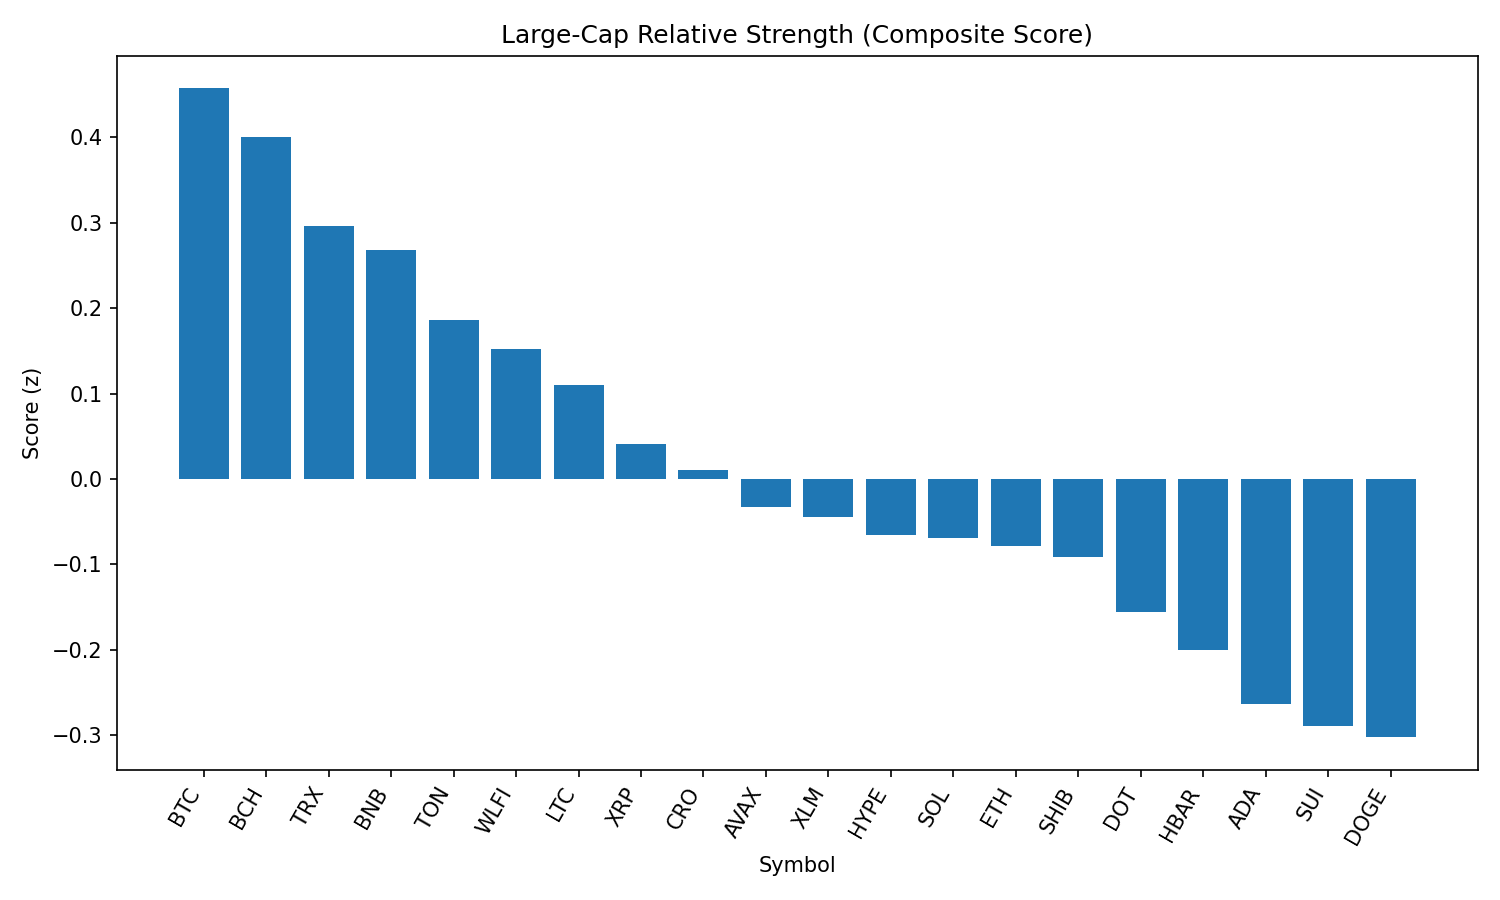

The table this chart was drawn from, first rows:
rank, name, symbol, price, pct_1h, pct_24h, pct_7d, pct_1h_vs_btc, pct_24h_vs_btc, pct_7d_vs_btc, market_cap_rank, market_cap, volume_usd, score
1, Bitcoin, BTC, 108213, -0.7617, -0.7421, -2.431, 0.0, 0.0, 0.0, 1, 2155460357337, 40931990191, 0.4575
2, Bitcoin Cash, BCH, 540.2, -0.7833, -0.967, -0.346, -0.0216, -0.2249, 2.085, 21, 10761561210, 230152568, 0.4007
3, TRON, TRX, 0.3355, -0.6179, -1.98, -3.26, 0.1438, -1.238, -0.8283, 9, 31764052548, 846794320, 0.2967
4, BNB, BNB, 843.2, -0.5022, -2.751, -1.469, 0.2594, -2.009, 0.9623, 5, 117365029357, 1604247178, 0.2678
5, Toncoin, TON, 3.1, -1.009, -2.422, -1.715, -0.2475, -1.68, 0.7161, 29, 7973711778, 150607612, 0.186
6, World Liberty Financial, WLFI, 0.2253, 6.991, -19.85, 0.0, 7.753, -19.11, 2.431, 32, 6323160637, 2038280906, 0.1522
7, Litecoin, LTC, 107.7, -1.334, -2.498, -1.692, -0.5719, -1.756, 0.7397, 27, 8223140476, 502199838, 0.1097
8, XRP, XRP, 2.73, -1.387, -2.775, -5.314, -0.6255, -2.033, -2.883, 4, 162819174086, 7973139475, 0.04112
9, Cronos, CRO, 0.2632, -2.462, -9.934, 68.21, -1.7, -9.192, 70.64, 25, 8843391989, 261447933, 0.01036
10, Avalanche, AVAX, 23.06, -1.609, -3.249, -2.248, -0.8473, -2.506, 0.1834, 22, 9745662347, 680172683, -0.03264
11, Stellar, XLM, 0.3501, -1.673, -2.3, -9.518, -0.9109, -1.558, -7.087, 20, 11001806469, 340041215, -0.04417
12, Hyperliquid, HYPE, 43.14, -1.587, -3.614, -2.236, -0.8253, -2.872, 0.1957, 17, 11687854697, 343364832, -0.0658
13, Solana, SOL, 196.2, -1.627, -4.261, 1.986, -0.8658, -3.518, 4.417, 6, 106297910303, 7399709501, -0.06916
14, Ethereum, ETH, 4278, -1.601, -4.066, -3.543, -0.8389, -3.324, -1.112, 2, 516576171747, 30393025448, -0.07887
15, Shiba Inu, SHIB, 1.191e-05, -1.723, -3.61, -1.965, -0.9616, -2.868, 0.4663, 30, 7019798176, 259895002, -0.0914
16, Polkadot, DOT, 3.65, -1.821, -4.079, -1.671, -1.059, -3.337, 0.7605, 36, 5562408452, 336713524, -0.1561
17, Hedera, HBAR, 0.213, -1.29, -4.786, -8.315, -0.528, -4.044, -5.883, 24, 9032226912, 305367836, -0.2
18, Cardano, ADA, 0.7918, -1.835, -4.433, -7.196, -1.074, -3.691, -4.764, 11, 28895272663, 1746022926, -0.2633
19, Sui, SUI, 3.15, -1.813, -4.731, -7.052, -1.051, -3.989, -4.621, 19, 11233221556, 577304722, -0.2898
20, Dogecoin, DOGE, 0.2074, -2.08, -4.794, -3.456, -1.319, -4.052, -1.024, 10, 31301161063, 2520400804, -0.3027
21, Chainlink, LINK, 22.3, -1.754, -5.945, -6.158, -0.9922, -5.203, -3.726, 13, 15127044275, 1419428317, -0.3875
